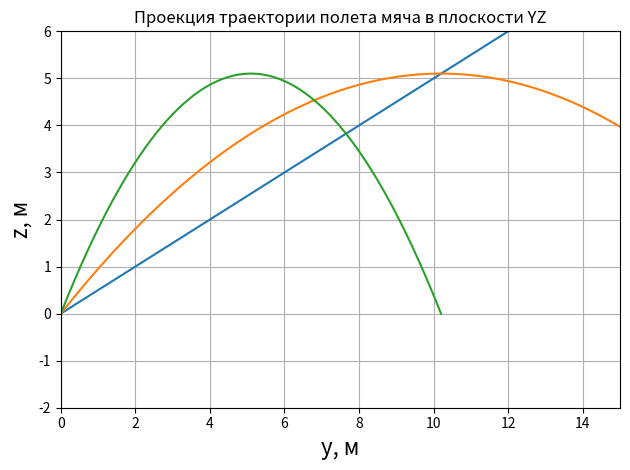
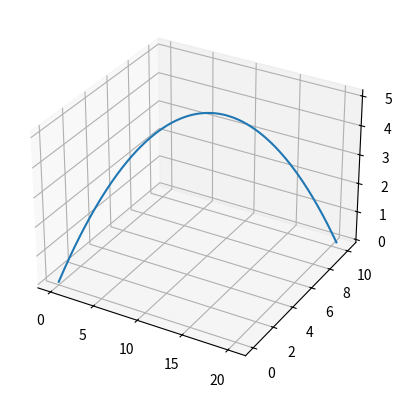

Source code (Python) for these figures, in order:
# -*- coding: utf-8 -*-
import matplotlib.pyplot as plt
from math import *
from mpl_toolkits.mplot3d import Axes3D
import copy

v_x = 10
v_y = 5
v = sqrt(v_x**2+v_y**2)
v_z = 10

C = 0.   # коэффициент подъемной силы (0.45 для футбольного мяча) (0.51 для теннисного мяча)
R = 0.11      # радиус сферы (м) (0.11 для футбольного мяча) (0.0325 для теннисного мяча)
m = 0.430      # масса мяча (кг) (0.430 для футбольного мяча) (0.055 для теннисного мяча)
p = 1.225     # плотность воздуха (кг/м^3)

w_z = 0 # скорость мяча угловая вдоль оси z
alpha = pi/2      # Угол между v и w
w_x = w_y = 0.0			
g = 9.81


dt = 0.001
lT=[0]
lX=[0]
lXPrim=[v_x]
lZ=[0]
lZPrim=[v_z]
lY=[0]
lYPrim=[v_y]



def x_second(x_first, y_first, z_first, C, R, p, v, w_z, alpha):
    return (8 / 3) * pi * (R**3) * p * sin(alpha) * (w_y * z_first - w_z * y_first) / m


def y_second(x_first,y_first, z_first, C, R, p, v, w_z, alpha):
    return (8 / 3) * pi * (R**3) * p * sin(alpha) * (w_z * x_first - w_x * z_first) / m


def z_second(x_first, y_first, z_first, C, R, p, v, w_z, m, g, alpha):
    return -g
  

def X_firstt(x_first,XSecond, dt):
    return x_first + dt * XSecond

def Y_firstt(y_first,YSecond, dt):
    return y_first + dt * YSecond

def Z_firstt(z_first,ZSecond, dt):
	return z_first + dt * ZSecond

def XSuiv(X,x_first, dt):
    return X + dt * x_first 

def YSuiv(Y,y_first, dt):
    return Y + dt * y_first 

def ZSuiv(Z,z_first, dt):
    return Z + dt * z_first
              
def tSuiv(t,dt):
    return t + dt
    
def constructor(lT,lX,lXPrim,lY,lYPrim,lZ,lZPrim,dt,C, R, p, v, wz, m, g, alpha):
   # temp = 10000
    while lZ[-1] >= 0 :
    #while temp >= 0 :
        #temp -= 1
        lT.append(tSuiv(lT[-1],dt))
        lX.append(XSuiv(lX[-1],lXPrim[-1],dt))
        lY.append(YSuiv(lY[-1],lYPrim[-1],dt))
        lZ.append(ZSuiv(lZ[-1],lZPrim[-1],dt))
        lXPrim.append(X_firstt(lXPrim[-1],x_second(lXPrim[-1],lYPrim[-1],lZPrim[-1], C, R, p, v, wz, alpha), dt))
        lYPrim.append(Y_firstt(lYPrim[-1],y_second(lXPrim[-1],lYPrim[-1],lZPrim[-1], C, R, p, v, wz, alpha), dt))
        lZPrim.append(Z_firstt(lZPrim[-1],z_second(lXPrim[-1],lYPrim[-1],lZPrim[-1], C, R, p, v, wz, m, g , alpha), dt))
    return lT, lX, lXPrim,lY,lYPrim, lZ, lZPrim


Tuple = constructor(lT,lX,lXPrim,lY,lYPrim,lZ,lZPrim,dt,C, R, p, v, w_z, m, g, alpha)
plt.axis([-1,25,-1,20])
# добавляем подписи к осям и заголовок диаграммы
plt.xlabel('x, м', fontsize=16)
plt.ylabel('y, м', fontsize=16)
plt.title('Проекция траектории полета мяча в плоскости XY')
plt.plot(Tuple[1],Tuple[3])
'''c = plt.Circle((2, 3), radius=1)
plt.gca().add_artist(c)
'''
plt.grid(which='major')
# включаем дополнительную сетку
plt.grid(which='minor', linestyle=':')
plt.tight_layout()
plt.show()

plt.axis([0,25,-2,6])
plt.xlabel('x, м', fontsize=16)
plt.ylabel('z, м', fontsize=16)
plt.title('Проекция траектории полета мяча в плоскости XZ')
plt.plot(Tuple[1],Tuple[5])
plt.grid(which='both')
# включаем дополнительную сетку
plt.grid(which='minor', linestyle=':')
plt.tight_layout()
plt.show()

plt.axis([0,15,-2,6])
plt.xlabel('y, м', fontsize=16)
plt.ylabel('z, м', fontsize=16)
plt.title('Проекция траектории полета мяча в плоскости YZ')
plt.plot(Tuple[3],Tuple[5])
plt.grid(which='major')
# включаем дополнительную сетку
plt.grid(which='minor', linestyle=':')
plt.tight_layout()
plt.show()

fig = plt.figure()
ax = fig.add_subplot(111, projection='3d')
ax.plot(Tuple[1], Tuple[3], Tuple[5], label='parametric curve')

                  
             
               